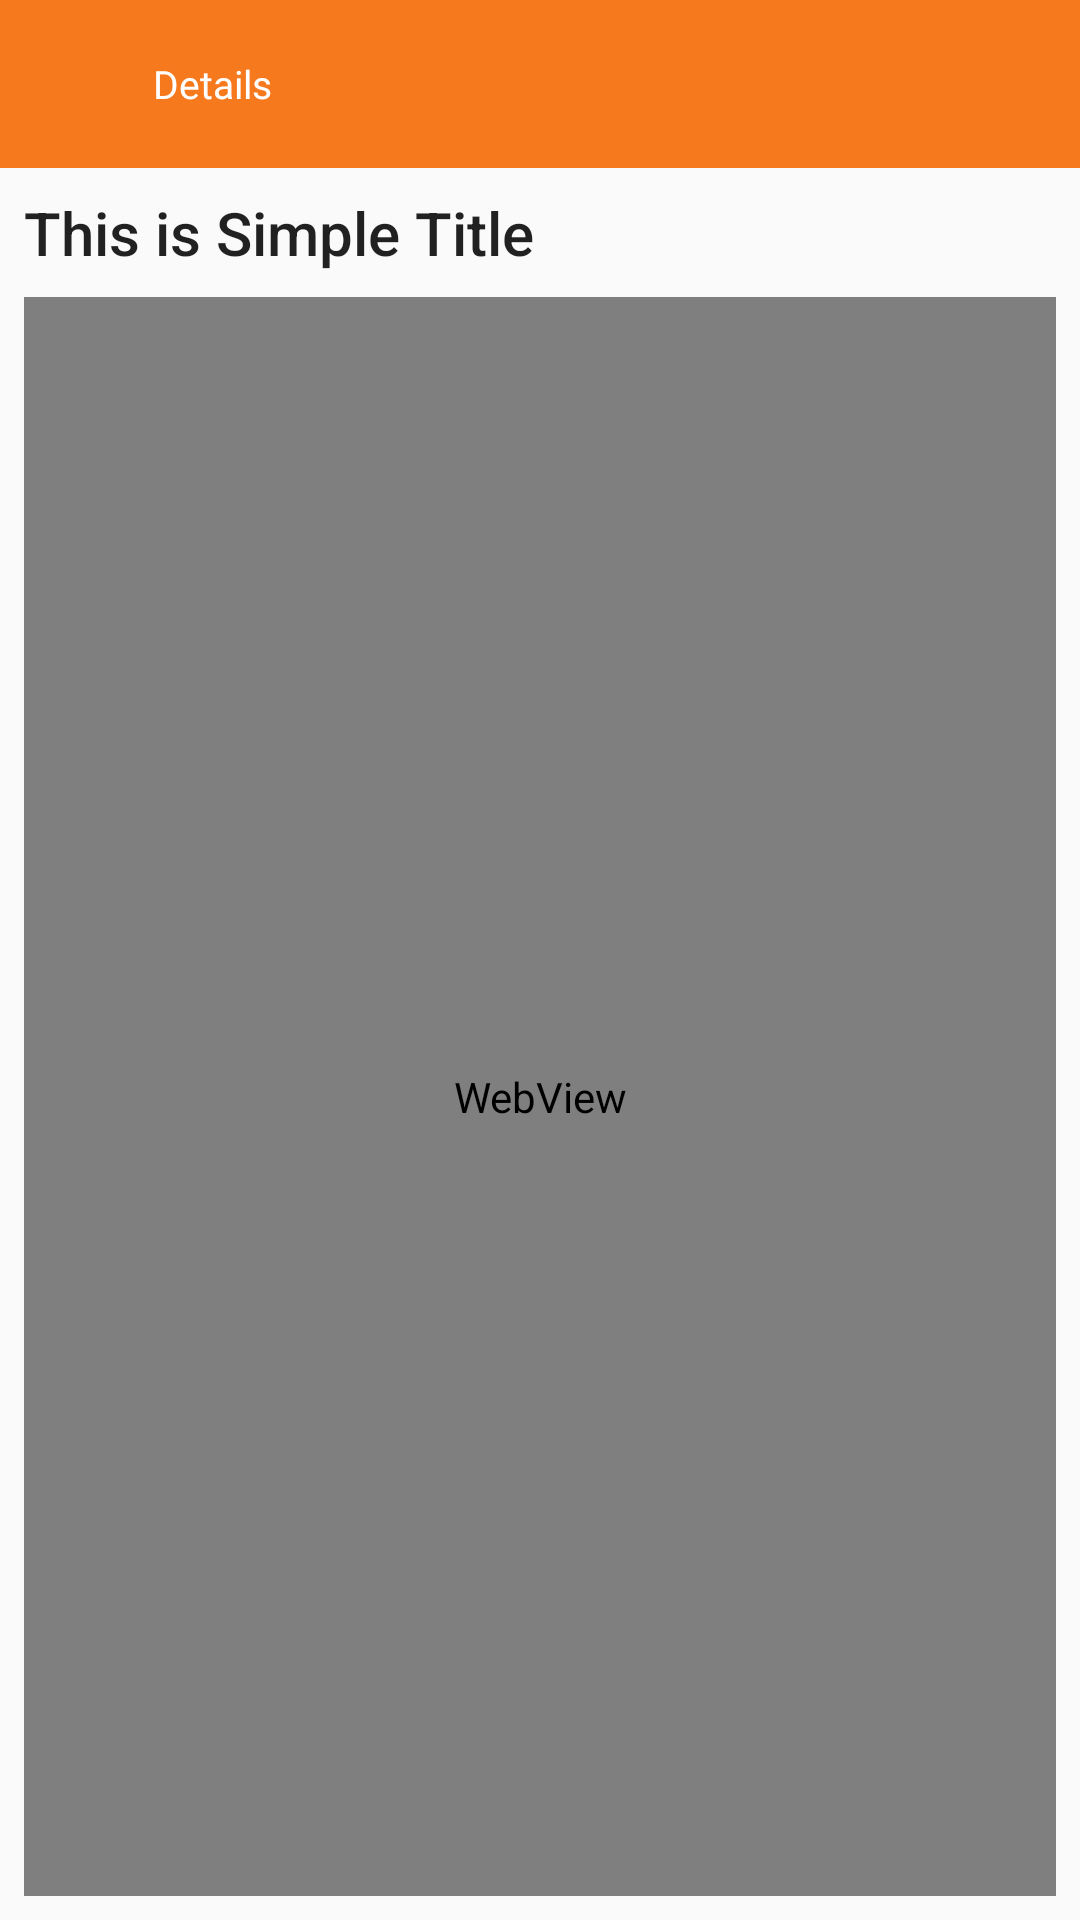

Write the Android layout XML for this screen, with the resource values it uses.
<!-- AndroidManifest.xml: application theme SplashTheme -->
<!-- res/layout/activity_second.xml -->
<?xml version="1.0" encoding="utf-8"?>
<androidx.constraintlayout.widget.ConstraintLayout xmlns:android="http://schemas.android.com/apk/res/android"
    xmlns:app="http://schemas.android.com/apk/res-auto"
    xmlns:tools="http://schemas.android.com/tools"
    android:id="@+id/articleView"
    android:layout_width="match_parent"
    android:layout_height="match_parent"
    tools:context=".SecondActivity">

    <com.google.android.material.appbar.AppBarLayout
        android:id="@id/appbar"
        android:layout_width="fill_parent"
        android:layout_height="wrap_content"
        app:layout_constraintEnd_toEndOf="parent"
        app:layout_constraintStart_toStartOf="parent"
        app:layout_constraintTop_toTopOf="parent">

        <com.google.android.material.appbar.MaterialToolbar
            android:id="@+id/toolbar2"
            android:layout_width="fill_parent"
            style="@style/ColoredToolbarBarStyle"
            android:elevation="3dp"
            android:layout_height="?actionBarSize">

            <androidx.constraintlayout.utils.widget.ImageFilterView
                android:id="@+id/back"
                android:layout_width="@dimen/_35sdp"
                android:layout_height="@dimen/_35sdp"
                android:padding="8dp"
                android:src="@drawable/ic_back" />

            <androidx.appcompat.widget.AppCompatTextView
                android:id="@+id/tvTitle"
                android:layout_width="fill_parent"
                android:layout_height="wrap_content"
                android:text="Details"
                android:textColor="@color/white"
                android:textAppearance="@style/RobotoBoldTextStyle"
                android:layout_marginStart="@dimen/_11sdp"
                android:layout_marginTop="@dimen/_9sdp"
                android:layout_marginEnd="@dimen/_11sdp"/>
        </com.google.android.material.appbar.MaterialToolbar>
    </com.google.android.material.appbar.AppBarLayout>

    <TextView
        android:id="@+id/title_txt"
        android:layout_width="0dp"
        android:layout_height="wrap_content"
        android:layout_marginStart="8dp"
        android:layout_marginTop="8dp"
        android:layout_marginEnd="8dp"
        android:text="This is Simple Title"
        android:textAppearance="@style/TextAppearance.AppCompat.Title"
        app:layout_constraintEnd_toEndOf="parent"
        app:layout_constraintStart_toStartOf="parent"
        app:layout_constraintTop_toBottomOf="@+id/appbar" />


    <WebView
        android:id="@+id/mWebview"
        android:layout_width="0dp"
        android:layout_height="0dp"
        android:layout_marginStart="8dp"
        android:layout_marginTop="8dp"
        android:layout_marginEnd="8dp"
        android:layout_marginBottom="8dp"
        app:layout_constraintBottom_toBottomOf="parent"
        app:layout_constraintEnd_toEndOf="parent"
        app:layout_constraintStart_toStartOf="parent"
        app:layout_constraintTop_toBottomOf="@+id/title_txt" >

    </WebView>


</androidx.constraintlayout.widget.ConstraintLayout>
<!-- resources referenced by this layout -->
<resources>
  <color name="white">#ffffffff</color>
  <dimen name="_11sdp">11.0dip</dimen>
  <dimen name="_35sdp">35.0dip</dimen>
  <dimen name="_9sdp">9.0dip</dimen>
  <style name="ColoredToolbarBarStyle" parent="@style/ThemeOverlay.MaterialComponents">
          <item name="android:textAppearance">@style/RobotoBoldTextStyle</item>
          <item name="android:textColor">@color/normal_text_color</item>
          <item name="android:background">@color/colorPrimary</item>
          <item name="homeAsUpIndicator">@drawable/ic_back</item>
          <item name="contentInsetStartWithNavigation">0.0dip</item>
          <item name="titleTextAppearance">@style/RobotoBoldTextStyle</item>
          <item name="titleTextColor">@color/normal_text_color</item>
      </style>
  <style name="RobotoBoldTextStyle" parent="@style/Widget.MaterialComponents.TextView">
          <item name="android:textSize">13sp</item>
          <item name="android:fontFamily">@font/roboto_bold</item>
          <item name="fontFamily">@font/roboto_bold</item>
      </style>
  <style name="SplashTheme" parent="Theme.AppCompat.Light.NoActionBar">
          
          <item name="colorPrimary">@color/colorPrimary</item>
          <item name="colorPrimaryDark">#C35F16</item>
  
          <item name="colorAccent">@color/colorAccent</item>
      </style>
  <color name="normal_text_color">#ff33455a</color>
  <color name="colorPrimary">#fff7791e</color>
  <color name="colorAccent">#ffd81b60</color>
</resources>
